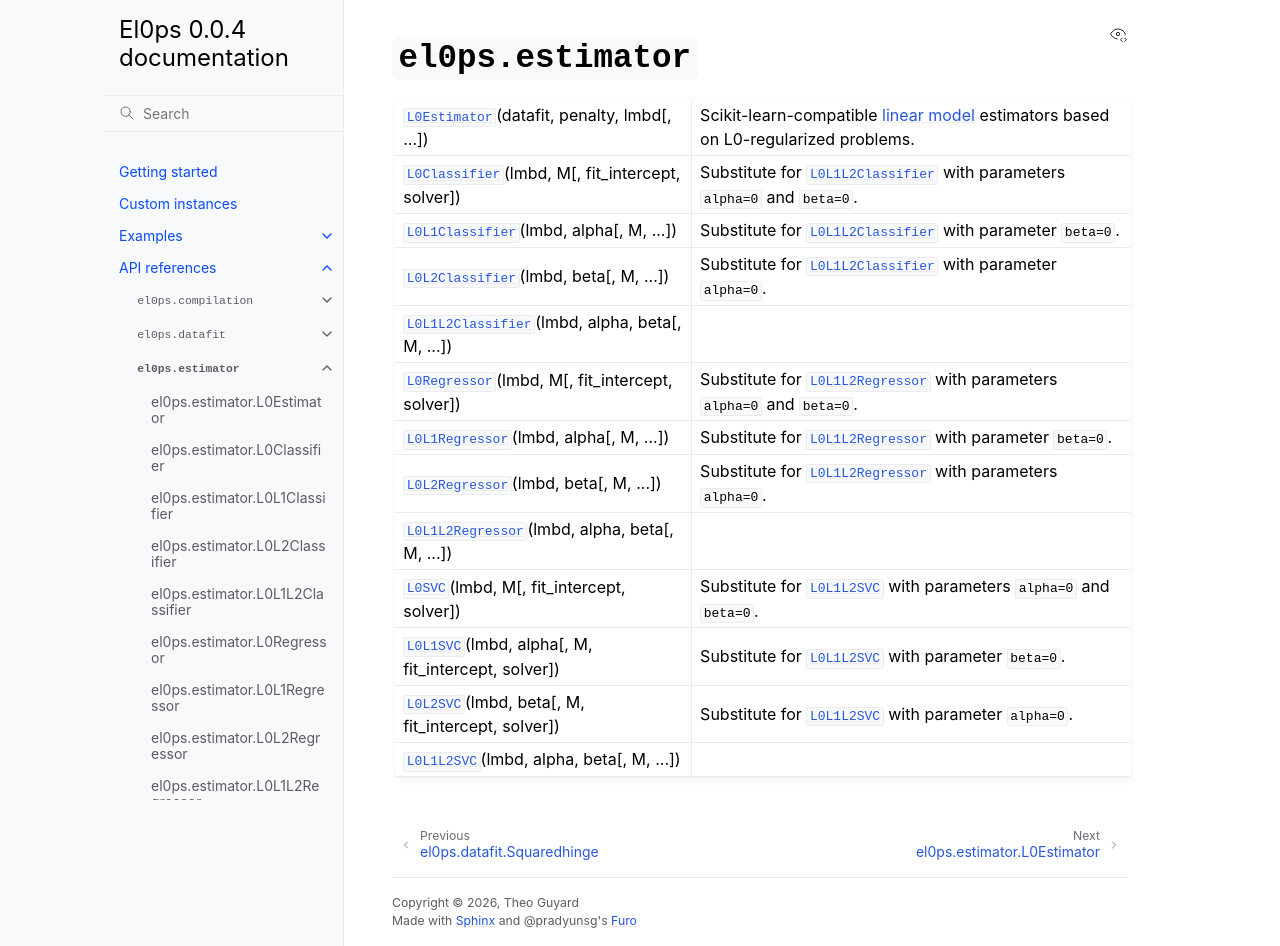

repository: TheoGuyard/El0ps · page: html/api/estimator.html · generator: sphinx

``el0ps.estimator``
===================

.. currentmodule:: el0ps.estimator

.. autosummary::
    :toctree: generated/

    L0Estimator
    L0Classifier
    L0L1Classifier
    L0L2Classifier
    L0L1L2Classifier
    L0Regressor
    L0L1Regressor
    L0L2Regressor
    L0L1L2Regressor
    L0SVC
    L0L1SVC
    L0L2SVC
    L0L1L2SVC
